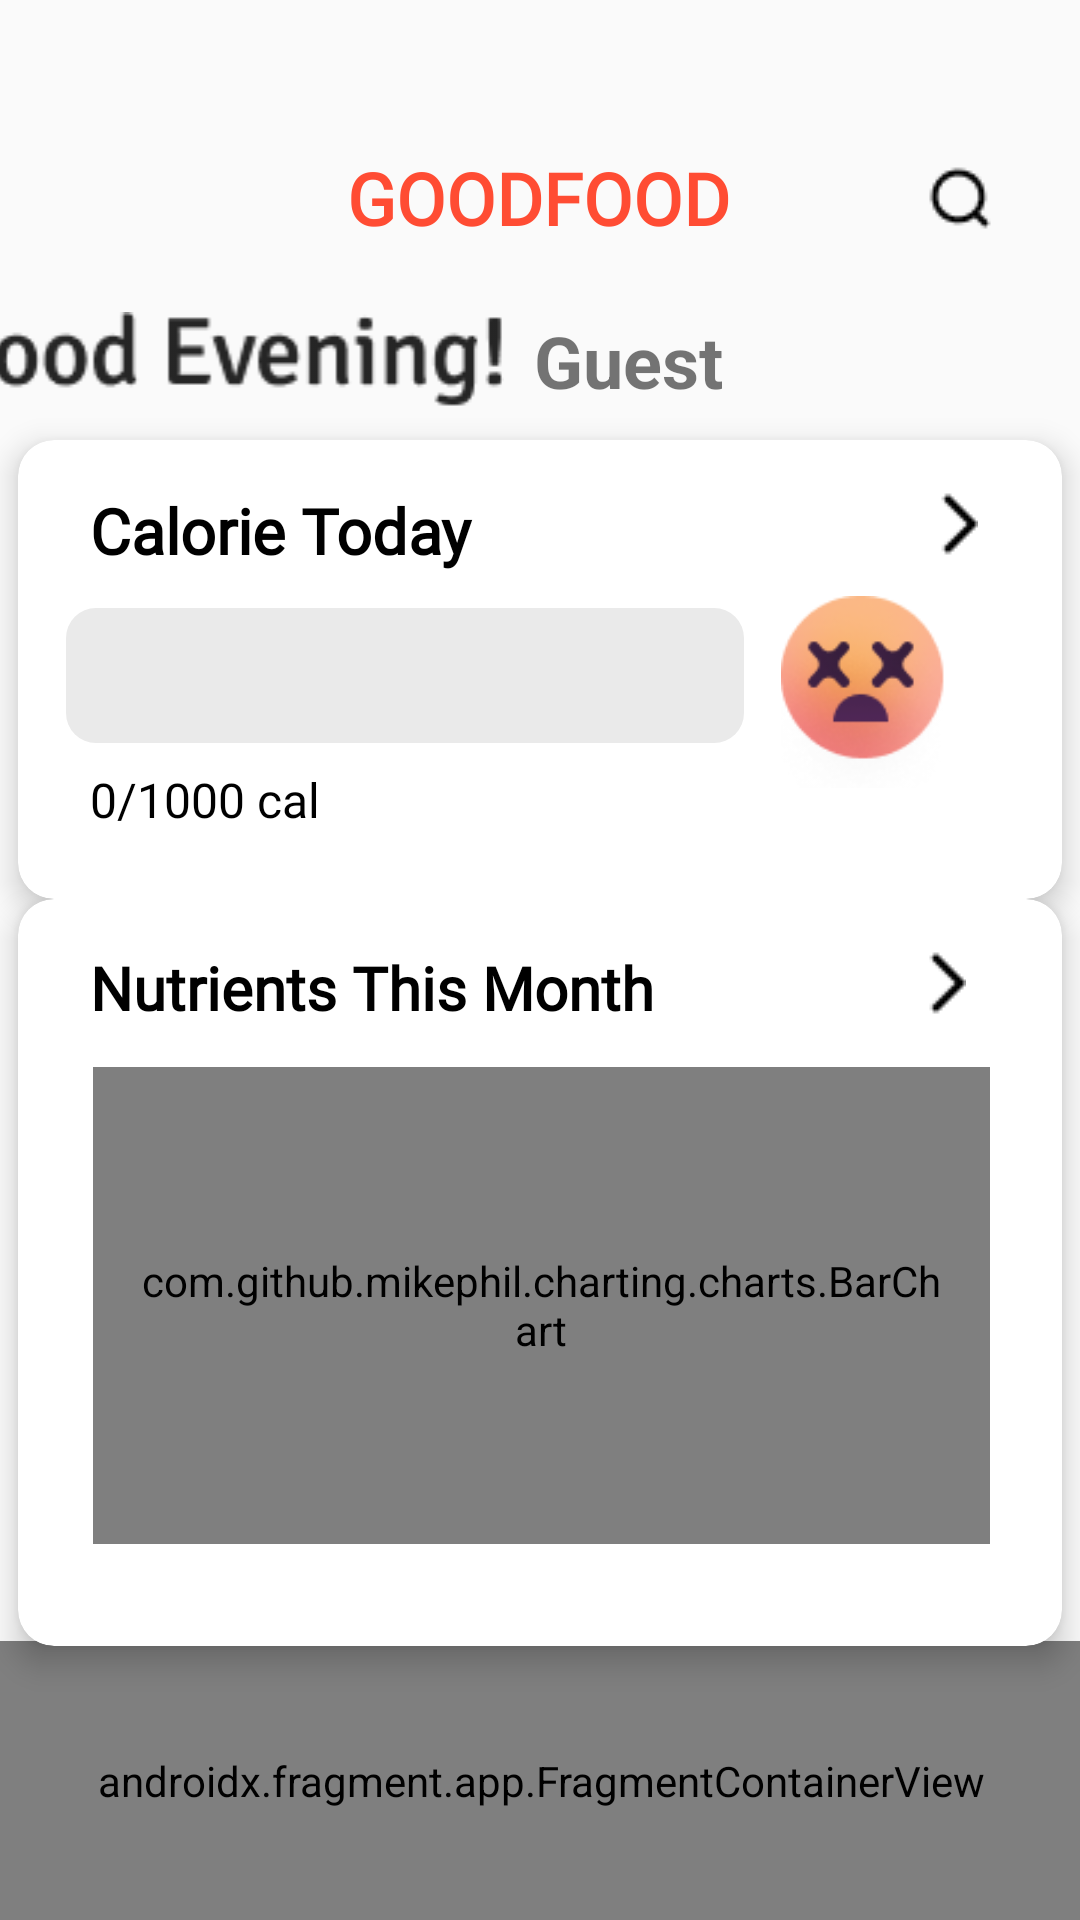

This screen was rendered from an Android layout file. Write that file and the resources it references.
<!-- AndroidManifest.xml: application theme Theme.GoodFood -->
<!-- res/layout/activity_home_page.xml -->
<?xml version="1.0" encoding="utf-8"?>
<androidx.constraintlayout.widget.ConstraintLayout xmlns:android="http://schemas.android.com/apk/res/android"
    xmlns:app="http://schemas.android.com/apk/res-auto"
    xmlns:tools="http://schemas.android.com/tools"
    android:id="@+id/main"
    android:layout_width="match_parent"
    android:layout_height="match_parent"
    tools:context=".HomePage">

    <androidx.constraintlayout.widget.ConstraintLayout
        android:id="@+id/header"
        android:layout_width="match_parent"
        android:layout_height="100dp"
        android:layout_alignParentStart="true"
        android:layout_alignParentTop="true"
        android:fitsSystemWindows="true"
        app:layout_constraintStart_toStartOf="parent"
        app:layout_constraintTop_toTopOf="parent">

        <TextView
            android:id="@+id/appTitle"
            android:layout_width="wrap_content"
            android:layout_height="wrap_content"
            android:fontFamily="@font/poppins_medium"
            android:text="@string/appName"
            android:textColor="@color/red"
            android:textSize="24sp"
            android:textStyle="bold"
            app:layout_constraintBottom_toBottomOf="parent"
            app:layout_constraintEnd_toEndOf="parent"
            app:layout_constraintHorizontal_bias="0.498"
            app:layout_constraintStart_toStartOf="parent"
            app:layout_constraintTop_toTopOf="parent"
            app:layout_constraintVertical_bias="0.733" />

        <ImageButton
            android:id="@+id/searchButton"
            android:layout_width="wrap_content"
            android:layout_height="wrap_content"
            android:layout_marginEnd="16dp"
            android:background="#00FFFFFF"
            android:contentDescription="Search"
            android:onClick="toSearchPage"
            android:padding="12dp"
            app:layout_constraintBottom_toBottomOf="@+id/appTitle"
            app:layout_constraintEnd_toEndOf="parent"
            app:layout_constraintTop_toTopOf="@+id/appTitle"
            app:srcCompat="@drawable/search_icon" />

    </androidx.constraintlayout.widget.ConstraintLayout>

    <androidx.fragment.app.FragmentContainerView
        android:id="@+id/fragmentContainerView3"
        android:name="com.hmir.goodfood.BottomNavigationFragment"
        android:layout_width="410dp"
        android:layout_height="93dp"
        app:layout_constraintBottom_toBottomOf="parent"
        app:layout_constraintEnd_toEndOf="parent"
        app:layout_constraintStart_toStartOf="parent" />

    <ImageView
        android:id="@+id/imageView5"
        android:layout_width="wrap_content"
        android:layout_height="wrap_content"
        android:layout_marginTop="104dp"
        android:layout_marginEnd="192dp"
        app:layout_constraintEnd_toEndOf="parent"
        app:layout_constraintTop_toTopOf="@+id/header"
        app:srcCompat="@drawable/goodevening" />

    <ImageView
        android:id="@+id/imageView6"
        android:layout_width="wrap_content"
        android:layout_height="wrap_content"
        android:layout_marginStart="28dp"
        android:layout_marginTop="12dp"
        app:layout_constraintStart_toStartOf="parent"
        app:layout_constraintTop_toBottomOf="@+id/imageView5"
        app:srcCompat="@drawable/dashboard" />

    <androidx.cardview.widget.CardView
        android:id="@+id/customCard"
        android:layout_width="348dp"
        android:layout_height="153dp"
        android:clickable="true"
        android:focusable="true"
        app:cardCornerRadius="12dp"
        app:cardElevation="6dp"
        app:layout_constraintBottom_toTopOf="@+id/customCard2"
        app:layout_constraintEnd_toEndOf="parent"
        app:layout_constraintStart_toStartOf="parent"
        app:layout_constraintTop_toBottomOf="@+id/imageView6">

        <androidx.constraintlayout.widget.ConstraintLayout
            android:layout_width="match_parent"
            android:layout_height="157dp"
            android:padding="8dp">

            <ProgressBar
                android:id="@+id/HOMEtodayProgressBar"
                style="@android:style/Widget.ProgressBar.Horizontal"
                android:layout_width="226dp"
                android:layout_height="45dp"
                android:layout_marginStart="8dp"
                android:layout_marginTop="48dp"
                android:max="100"
                android:progress="0"
                android:progressDrawable="@drawable/progress_bar_drawable"
                app:layout_constraintStart_toStartOf="parent"
                app:layout_constraintTop_toTopOf="parent" />

            <TextView
                android:id="@+id/HOMEtv_calorie_intake"
                android:layout_width="wrap_content"
                android:layout_height="wrap_content"
                android:layout_marginStart="16dp"
                android:layout_marginTop="8dp"
                android:fontFamily="@font/poppins_semibold_regular"
                android:text="0/1000 cal"
                android:textColor="@android:color/black"
                android:textSize="16sp"
                app:layout_constraintStart_toStartOf="parent"
                app:layout_constraintTop_toBottomOf="@+id/HOMEtodayProgressBar" />

            <TextView
                android:id="@+id/HOMEpercentage_cal"
                android:layout_width="58dp"
                android:layout_height="40dp"
                android:layout_marginTop="52dp"
                android:layout_marginEnd="20dp"
                android:fontFamily="@font/poppins_extrabold"
                android:text="0%"
                android:textSize="30sp"
                app:layout_constraintEnd_toEndOf="parent"
                app:layout_constraintTop_toTopOf="parent" />

            <ImageView
                android:id="@+id/HOMEdizzyface"
                android:layout_width="69dp"
                android:layout_height="64dp"
                android:layout_marginTop="44dp"
                android:layout_marginEnd="20dp"
                android:src="@drawable/dizzyface"
                android:visibility="visible"
                app:layout_constraintEnd_toEndOf="parent"
                app:layout_constraintTop_toTopOf="parent" />

            <TextView
                android:id="@+id/HOMEtodayCalorieIntakeText"
                android:layout_width="197dp"
                android:layout_height="46dp"
                android:layout_marginStart="8dp"
                android:fontFamily="@font/poppins_medium_regular"
                android:padding="8dp"
                android:text="Calorie Today"
                android:textColor="@color/black"
                android:textSize="21sp"
                android:textStyle="bold"
                app:layout_constraintStart_toStartOf="parent"
                app:layout_constraintTop_toTopOf="parent" />

            <ImageButton
                android:id="@+id/todayDashboardButton"
                android:layout_width="wrap_content"
                android:layout_height="wrap_content"
                android:layout_marginTop="8dp"
                android:layout_marginEnd="20dp"
                android:background="@null"
                android:onClick="toTodayStats"
                android:text="today"
                app:layout_constraintEnd_toEndOf="parent"
                app:layout_constraintTop_toTopOf="parent"
                app:srcCompat="@drawable/arrow" />
        </androidx.constraintlayout.widget.ConstraintLayout>
    </androidx.cardview.widget.CardView>

    <androidx.cardview.widget.CardView
        android:id="@+id/customCard2"
        android:layout_width="348dp"
        android:layout_height="249dp"
        android:clickable="true"
        android:focusable="true"
        app:cardCornerRadius="12dp"
        app:cardElevation="6dp"
        app:layout_constraintBottom_toTopOf="@+id/fragmentContainerView3"
        app:layout_constraintEnd_toEndOf="parent"
        app:layout_constraintStart_toStartOf="parent"
        app:layout_constraintTop_toBottomOf="@id/customCard">

        <androidx.constraintlayout.widget.ConstraintLayout
            android:layout_width="match_parent"
            android:layout_height="249dp"
            android:padding="8dp">


            <ImageButton
                android:id="@+id/thisMonthDashboardButton"
                android:layout_width="wrap_content"
                android:layout_height="wrap_content"
                android:layout_marginTop="8dp"
                android:layout_marginEnd="24dp"
                android:background="@null"
                android:onClick="toThisMonthStats"
                android:text="thisMonth"
                app:layout_constraintEnd_toEndOf="parent"
                app:layout_constraintTop_toTopOf="parent"
                app:srcCompat="@drawable/arrow" />

            <com.github.mikephil.charting.charts.BarChart
                android:id="@+id/HOMEthisMonthBarChart"
                android:layout_width="299dp"
                android:layout_height="159dp"
                android:layout_centerInParent="true"
                android:layout_marginTop="48dp"
                android:layout_marginEnd="16dp"
                android:background="@drawable/rounded_border"
                android:padding="16dp"
                app:layout_constraintEnd_toEndOf="parent"
                app:layout_constraintTop_toTopOf="parent" />

            <TextView
                android:id="@+id/thisMonthNutrientIntakeText"
                android:layout_width="231dp"
                android:layout_height="48dp"
                android:layout_marginStart="8dp"
                android:fontFamily="@font/poppins_medium_regular"
                android:padding="8dp"
                android:text="Nutrients This Month"
                android:textColor="@color/black"
                android:textSize="20sp"
                android:textStyle="bold"
                app:layout_constraintStart_toStartOf="parent"
                app:layout_constraintTop_toTopOf="parent" />
        </androidx.constraintlayout.widget.ConstraintLayout>
    </androidx.cardview.widget.CardView>

    <TextView
        android:id="@+id/TVNameHomePage"
        android:layout_width="wrap_content"
        android:layout_height="wrap_content"
        android:layout_marginStart="10dp"
        android:text="Guest"
        android:textSize="24sp"
        android:textStyle="bold"
        app:layout_constraintStart_toEndOf="@+id/imageView5"
        app:layout_constraintTop_toTopOf="@+id/imageView5" />


</androidx.constraintlayout.widget.ConstraintLayout>
<!-- resources referenced by this layout -->
<resources>
  <color name="black">#FF000000</color>
  <color name="red">#FF4C33</color>
  <!-- drawable arrow: png bitmap (drawable, 194 bytes) -->
  <!-- drawable dizzyface: png bitmap (drawable, 7631 bytes) -->
  <!-- drawable goodevening: png bitmap (drawable, 2213 bytes) -->
  <!-- drawable progress_bar_drawable (drawable) -->
  <?xml version="1.0" encoding="utf-8"?>
  <layer-list xmlns:android="http://schemas.android.com/apk/res/android">
      <item android:id="@android:id/background">
          <shape>
              <corners android:radius="10dp" />
              <solid android:color="#EAEAEA" />
          </shape>
      </item>
      <item android:id="@android:id/progress">
          <clip>
              <shape>
                  <corners android:radius="10dp" />
                  <solid android:color="#FF4C33" />
              </shape>
          </clip>
      </item>
  </layer-list>
  <!-- drawable rounded_border (drawable) -->
  <?xml version="1.0" encoding="utf-8"?>
  <shape xmlns:android="http://schemas.android.com/apk/res/android">
      
      <solid android:color="@android:color/transparent"/>
  
      
      <stroke
          android:color="#000000"
          android:width="5dp" />
  
      
      <corners android:radius="16dp"/>
  </shape>
  <!-- drawable search_icon: png bitmap (drawable, 382 bytes) -->
  <string name="appName">GOODFOOD</string>
  <style name="Theme.GoodFood" parent="Base.Theme.GoodFood" />
  <style name="Base.Theme.GoodFood" parent="Theme.AppCompat.Light.NoActionBar">
          
          
      </style>
</resources>
